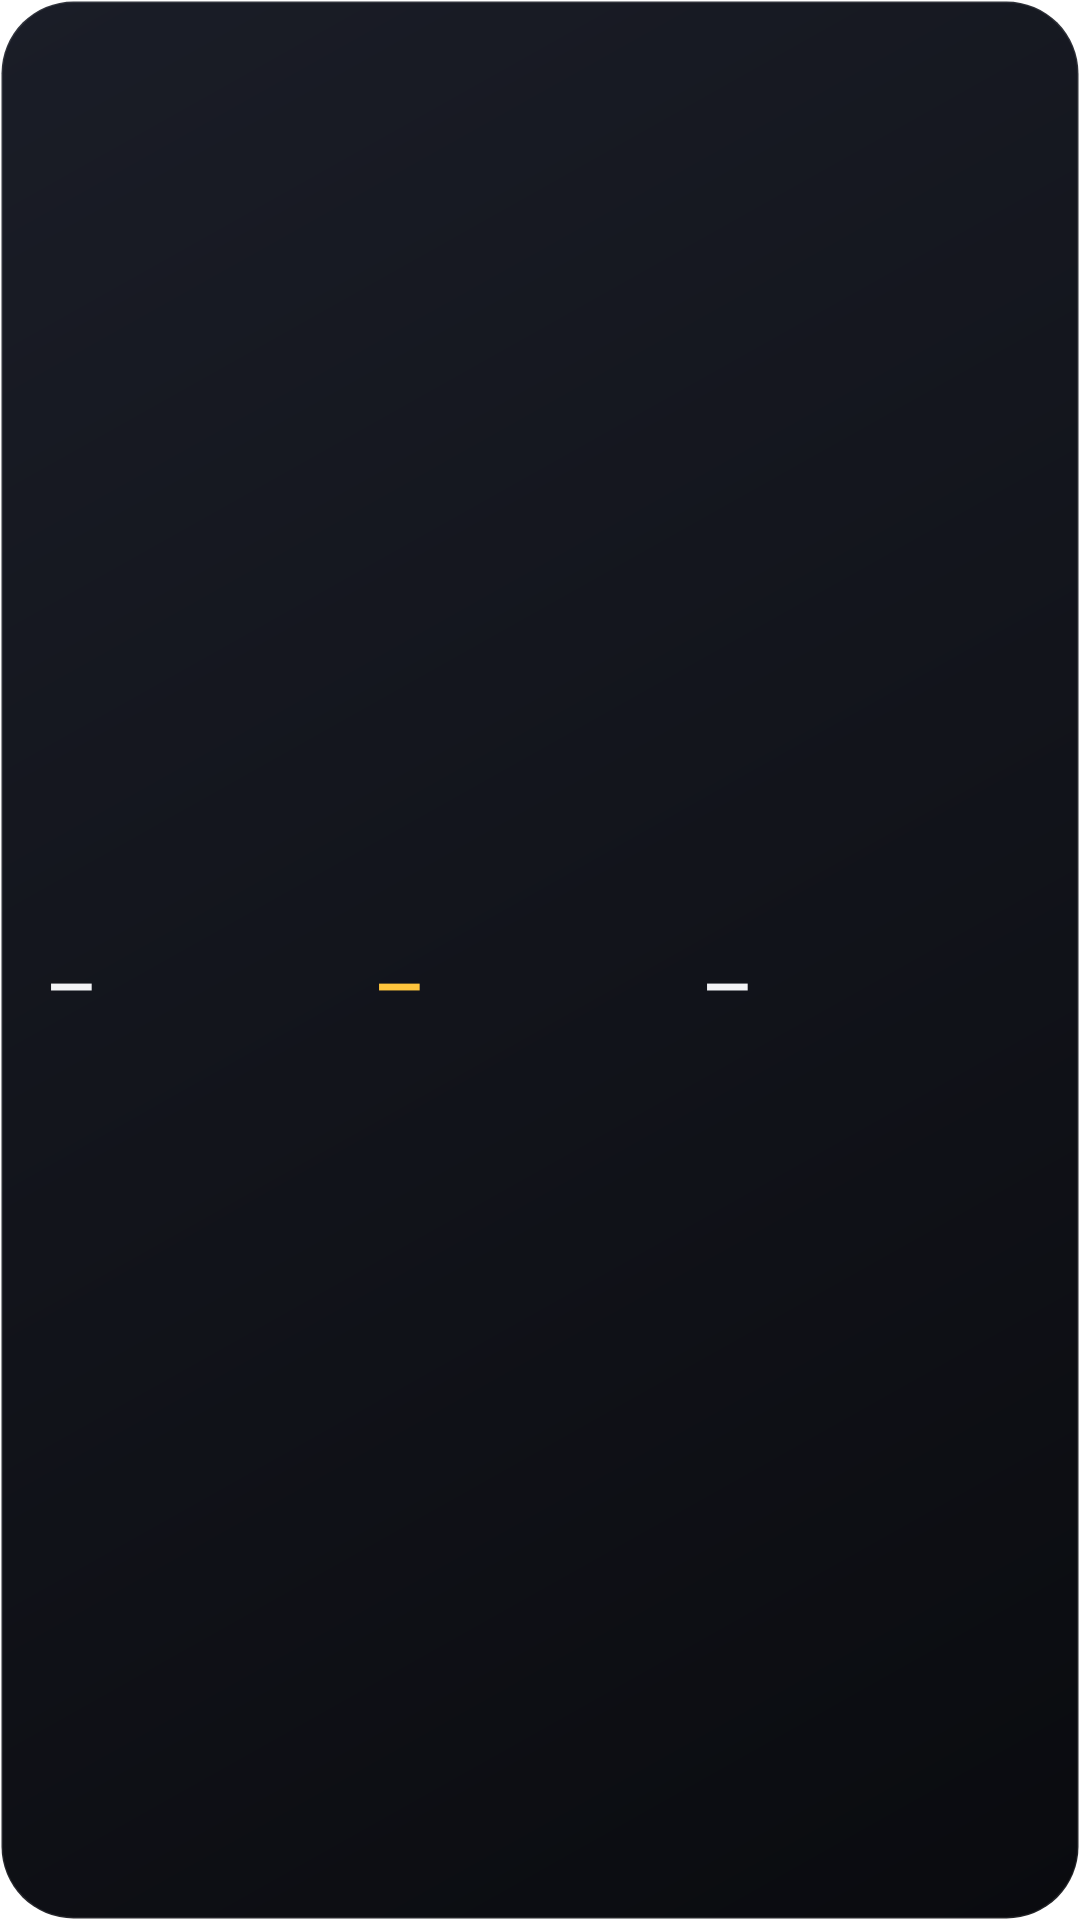

Android layout source for this screen:
<!-- AndroidManifest.xml: fallback theme Theme.MaterialComponents.DayNight.NoActionBar -->
<!-- res/layout/widget_medium.xml -->
<?xml version="1.0" encoding="utf-8"?>
<LinearLayout xmlns:android="http://schemas.android.com/apk/res/android"
    android:id="@+id/root"
    android:layout_width="match_parent"
    android:layout_height="match_parent"
    android:background="@drawable/widget_bg"
    android:gravity="center_vertical"
    android:orientation="horizontal"
    android:padding="16dp">

    <LinearLayout
        android:layout_width="0dp"
        android:layout_height="wrap_content"
        android:layout_weight="1"
        android:orientation="vertical">

        <TextView
            android:id="@+id/label_data"
            android:layout_width="wrap_content"
            android:layout_height="wrap_content"
            android:textColor="#9CA3AF"
            android:textSize="12sp" />

        <TextView
            android:id="@+id/data_today"
            android:layout_width="wrap_content"
            android:layout_height="wrap_content"
            android:maxLines="1"
            android:text="—"
            android:textColor="#F3F4F6"
            android:textSize="20sp"
            android:textStyle="bold" />
    </LinearLayout>

    <LinearLayout
        android:layout_width="0dp"
        android:layout_height="wrap_content"
        android:layout_weight="1"
        android:orientation="vertical">

        <TextView
            android:id="@+id/label_energy"
            android:layout_width="wrap_content"
            android:layout_height="wrap_content"
            android:textColor="#9CA3AF"
            android:textSize="12sp" />

        <TextView
            android:id="@+id/energy_today"
            android:layout_width="wrap_content"
            android:layout_height="wrap_content"
            android:maxLines="1"
            android:text="—"
            android:textColor="#FFC53D"
            android:textSize="20sp"
            android:textStyle="bold" />
    </LinearLayout>

    <LinearLayout
        android:layout_width="0dp"
        android:layout_height="wrap_content"
        android:layout_weight="1"
        android:orientation="vertical">

        <TextView
            android:id="@+id/label_cost"
            android:layout_width="wrap_content"
            android:layout_height="wrap_content"
            android:textColor="#9CA3AF"
            android:textSize="12sp" />

        <TextView
            android:id="@+id/cost_today"
            android:layout_width="wrap_content"
            android:layout_height="wrap_content"
            android:maxLines="1"
            android:text="—"
            android:textColor="#F3F4F6"
            android:textSize="20sp"
            android:textStyle="bold" />
    </LinearLayout>
</LinearLayout>
<!-- resources referenced by this layout -->
<resources>
  <!-- drawable widget_bg (drawable) -->
  <?xml version="1.0" encoding="utf-8"?>
  <shape xmlns:android="http://schemas.android.com/apk/res/android"
      android:shape="rectangle">
      <corners android:radius="24dp" />
      <gradient
          android:angle="315"
          android:endColor="#FF0A0B0F"
          android:startColor="#FF1A1D27" />
      <stroke
          android:width="1dp"
          android:color="#1AFFFFFF" />
  </shape>
</resources>
